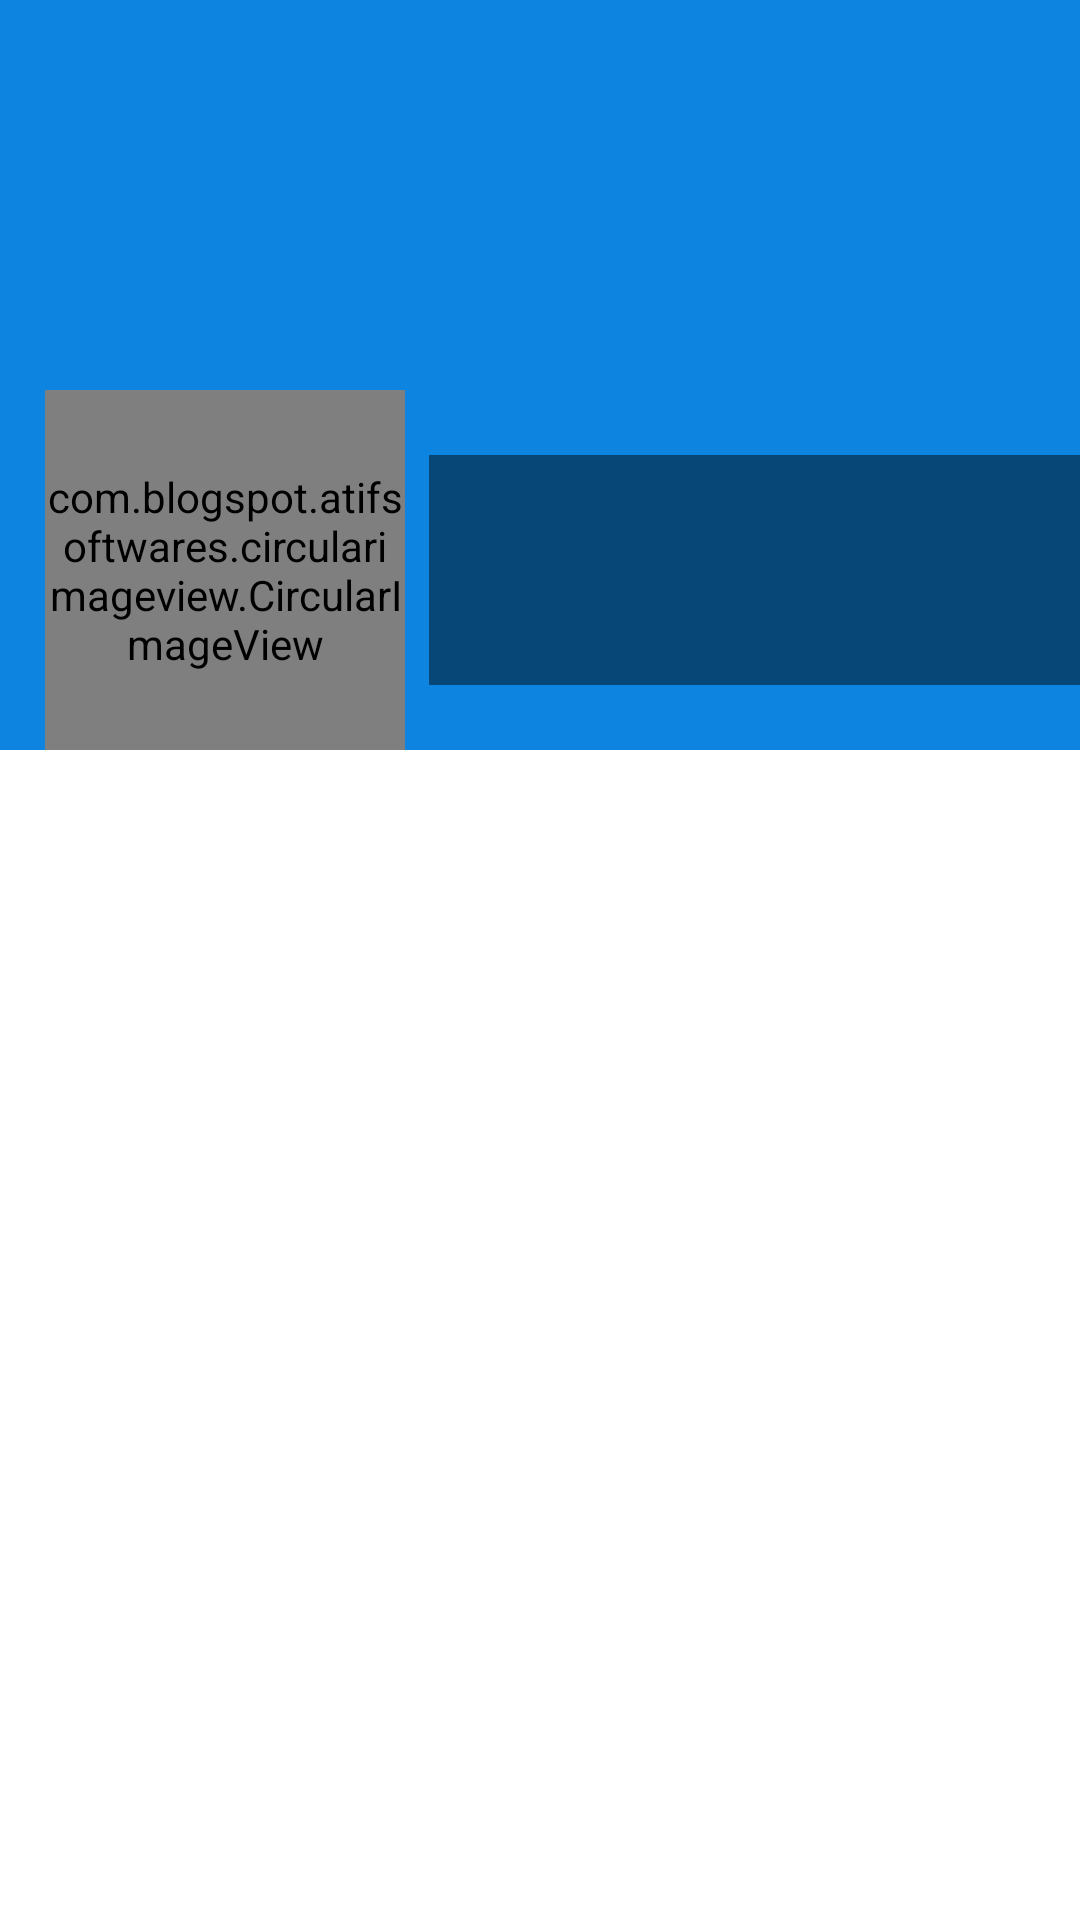

Write the Android layout XML for this screen, with the resource values it uses.
<!-- AndroidManifest.xml: application theme Theme.AppChats -->
<!-- res/layout/activity_there_profile.xml -->
<?xml version="1.0" encoding="utf-8"?>
<ScrollView xmlns:android="http://schemas.android.com/apk/res/android"
    xmlns:app="http://schemas.android.com/apk/res-auto"
    xmlns:tools="http://schemas.android.com/tools"
    android:layout_width="match_parent"
    android:layout_height="match_parent"
    tools:context=".activity.ThereProfileActivity">
        <RelativeLayout
            android:layout_width="match_parent"
            android:layout_height="wrap_content">

            <ImageView
                android:id="@+id/coverTV"
                android:layout_width="match_parent"
                android:layout_height="250dp"
                android:background="@color/colorPrimary"
                android:scaleType="fitXY"></ImageView>


            <LinearLayout
                android:id="@+id/linear_layout"
                android:layout_width="match_parent"
                android:layout_height="120dp"
                android:layout_marginTop="130dp"
                android:orientation="horizontal">

                <com.blogspot.atifsoftwares.circularimageview.CircularImageView
                    android:id="@+id/avatarTv"
                    android:layout_width="120dp"
                    android:layout_height="120dp"
                    android:layout_marginLeft="15dp"
                    android:src="@mipmap/avatar"

                    />

                <LinearLayout
                    android:layout_width="match_parent"
                    android:layout_height="wrap_content"
                    android:background="#77000000"
                    android:layout_gravity="center"
                    android:layout_marginLeft="8dp"
                    android:orientation="vertical">

                    <TextView
                        android:id="@+id/nameTv"
                        android:layout_width="match_parent"
                        android:layout_height="wrap_content"
                        android:layout_marginLeft="5dp"
                        android:layout_marginTop="5dp"
                        android:textColor="@color/white"
                        android:textSize="25sp" />

                    <TextView
                        android:id="@+id/emailTv"
                        android:layout_width="match_parent"
                        android:layout_height="wrap_content"
                        android:layout_marginLeft="5dp"
                        android:textColor="@color/white" />

                    <TextView
                        android:id="@+id/phoneTv"
                        android:layout_width="match_parent"
                        android:layout_height="wrap_content"
                        android:layout_marginLeft="5dp"
                        android:textColor="@color/white" />
                </LinearLayout>
            </LinearLayout>

            <androidx.recyclerview.widget.RecyclerView
                android:id="@+id/postProfile"
                android:layout_width="match_parent"
                android:layout_height="match_parent"
                android:layout_below="@+id/linear_layout"
                android:layout_marginTop="10dp" />
        </RelativeLayout>
</ScrollView>
<!-- resources referenced by this layout -->
<resources>
  <color name="colorPrimary">#0D84DF</color>
  <color name="white">#FFFFFFFF</color>
  <style name="Theme.AppChats" parent="Theme.MaterialComponents.DayNight.DarkActionBar">
  
          <item name="colorPrimary">#0384DA</item>
          <item name="colorPrimaryVariant">@color/black</item>
          <item name="colorOnPrimary">@color/white</item>
          
          <item name="colorSecondary">#0384DA</item>
          <item name="colorSecondaryVariant">@color/teal_700</item>
          <item name="colorOnSecondary">@color/black</item>
          
          <item name="android:statusBarColor" tools:targetApi="l">?attr/colorPrimaryVariant</item>
          
      </style>
  <color name="black">#FF000000</color>
  <color name="teal_700">#FF018786</color>
</resources>
